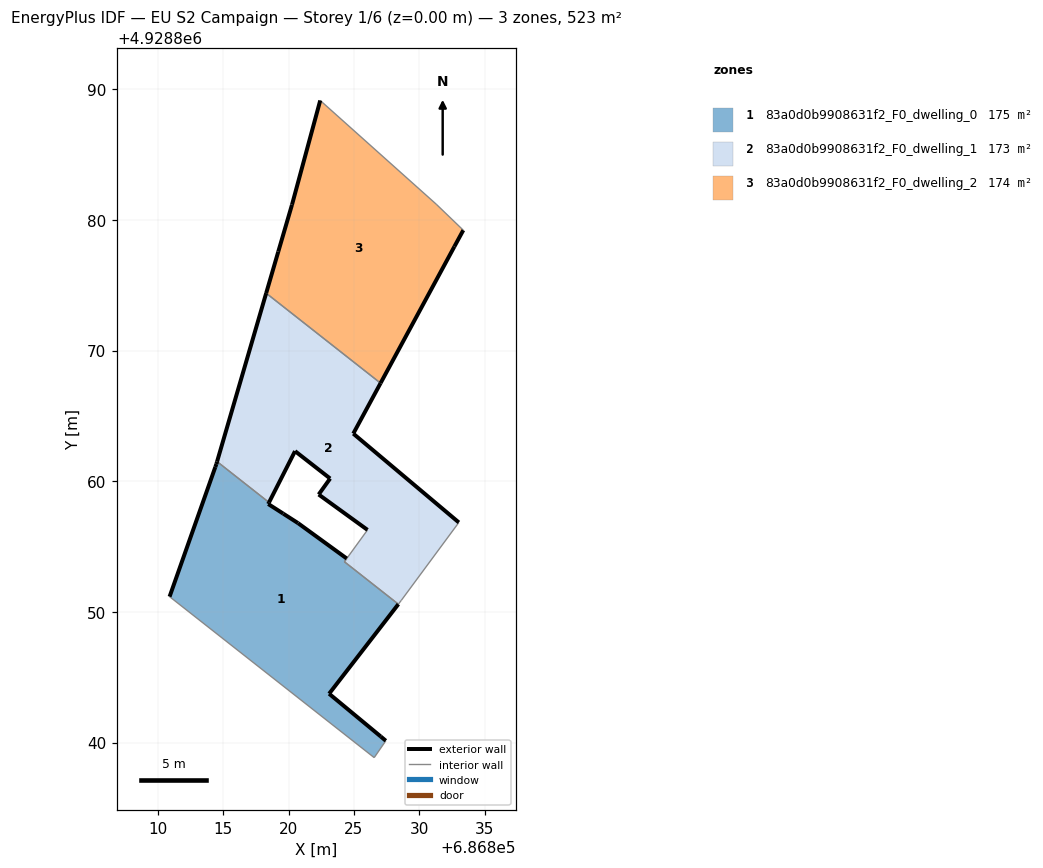
=== STOREY PLAN SPEC (per zone: floor XY polygon, exterior-wall plan segments, windows/doors) ===
zone 1: 83a0d0b9908631f2_F0_dwelling_0  (175.5 m²)
  floor: (686827.44, 4928840.14) (686827.06, 4928840.46) (686823.10, 4928843.74) (686828.40, 4928850.59) (686824.27, 4928853.84) (686824.45, 4928854.09) (686820.72, 4928856.80) (686819.59, 4928857.52) (686818.44, 4928858.26) (686818.50, 4928858.38) (686814.53, 4928861.50) (686814.47, 4928861.32) (686814.39, 4928861.09) (686810.89, 4928851.17) (686826.55, 4928838.85)
  exterior wall: (686810.89, 4928851.17) – (686814.39, 4928861.09)  [10.5 m]
  exterior wall: (686814.39, 4928861.09) – (686814.47, 4928861.32)  [0.2 m]
  exterior wall: (686814.47, 4928861.32) – (686814.53, 4928861.50)  [0.2 m]
  exterior wall: (686818.50, 4928858.38) – (686818.44, 4928858.26)  [0.1 m]
  exterior wall: (686818.44, 4928858.26) – (686819.59, 4928857.52)  [1.4 m]
  exterior wall: (686819.59, 4928857.52) – (686820.72, 4928856.80)  [1.3 m]
  exterior wall: (686820.72, 4928856.80) – (686824.45, 4928854.09)  [4.6 m]
  exterior wall: (686828.40, 4928850.59) – (686823.10, 4928843.74)  [8.7 m]
  exterior wall: (686823.10, 4928843.74) – (686827.06, 4928840.46)  [5.1 m]
  exterior wall: (686827.06, 4928840.46) – (686827.44, 4928840.14)  [0.5 m]
  interior walls: 5
zone 2: 83a0d0b9908631f2_F0_dwelling_1  (173.3 m²)
  floor: (686828.62, 4928850.88) (686833.03, 4928856.85) (686824.95, 4928863.65) (686827.04, 4928867.51) (686818.28, 4928874.39) (686814.53, 4928861.50) (686818.50, 4928858.38) (686820.49, 4928862.30) (686823.18, 4928860.21) (686822.30, 4928858.99) (686826.04, 4928856.28) (686824.45, 4928854.09) (686824.45, 4928854.09) (686824.27, 4928853.84) (686824.27, 4928853.84) (686828.40, 4928850.59)
  exterior wall: (686826.04, 4928856.28) – (686822.30, 4928858.99)  [4.6 m]
  exterior wall: (686822.30, 4928858.99) – (686823.18, 4928860.21)  [1.5 m]
  exterior wall: (686823.18, 4928860.21) – (686820.49, 4928862.30)  [3.4 m]
  exterior wall: (686820.49, 4928862.30) – (686818.50, 4928858.38)  [4.4 m]
  exterior wall: (686814.53, 4928861.50) – (686818.28, 4928874.39)  [13.4 m]
  exterior wall: (686827.04, 4928867.51) – (686824.95, 4928863.65)  [4.4 m]
  exterior wall: (686824.95, 4928863.65) – (686833.03, 4928856.85)  [10.6 m]
  interior walls: 9
zone 3: 83a0d0b9908631f2_F0_dwelling_2  (174.4 m²)
  floor: (686827.04, 4928867.51) (686832.69, 4928877.97) (686833.37, 4928879.22) (686831.30, 4928881.21) (686822.42, 4928889.14) (686820.26, 4928881.17) (686819.21, 4928877.58) (686818.28, 4928874.39)
  exterior wall: (686818.28, 4928874.39) – (686819.21, 4928877.58)  [3.3 m]
  exterior wall: (686819.21, 4928877.58) – (686820.26, 4928881.17)  [3.7 m]
  exterior wall: (686820.26, 4928881.17) – (686822.42, 4928889.14)  [8.3 m]
  exterior wall: (686833.37, 4928879.22) – (686832.69, 4928877.97)  [1.4 m]
  exterior wall: (686832.69, 4928877.97) – (686827.04, 4928867.51)  [11.9 m]
  interior walls: 3

=== DERIVED (storey summary) ===
Building: EU S2 Campaign
Storey: 1 of 6  (floor level z = 0.00 m)
Storey gross floor area: 523.1 m²
Zones on this storey: 3
  - 83a0d0b9908631f2_F0_dwelling_0: floor 175.5 m²; exterior wall 32.7 m (98.1 m²); WWR 0.0%
  - 83a0d0b9908631f2_F0_dwelling_1: floor 173.3 m²; exterior wall 42.3 m (126.9 m²); WWR 0.0%
  - 83a0d0b9908631f2_F0_dwelling_2: floor 174.4 m²; exterior wall 28.6 m (85.9 m²); WWR 0.0%
Zone adjacency (shared interzone walls):
  - 83a0d0b9908631f2_F0_dwelling_0 ↔ 83a0d0b9908631f2_F0_dwelling_1
  - 83a0d0b9908631f2_F0_dwelling_1 ↔ 83a0d0b9908631f2_F0_dwelling_2